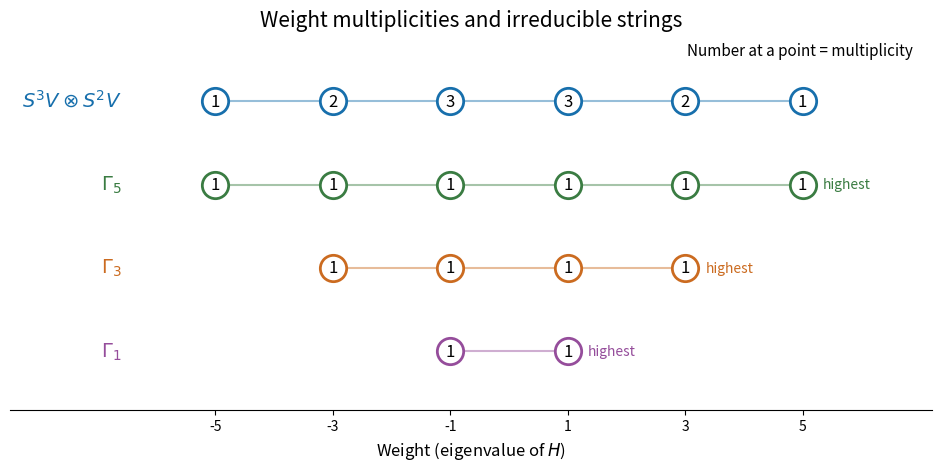

The script that saved this image:
"""sl2 tensor weight diagrams. Outputs paper-1-sl2-weights.png in caller CWD.
Tested Python 3.14.4, matplotlib 3.10.7, numpy 2.3.5; respects caller MPLCONFIGDIR.
"""
import matplotlib
matplotlib.use('Agg')
import matplotlib.pyplot as plt

fig,ax=plt.subplots(figsize=(9.3,4.6),layout='constrained')
rows=[(3,[-5,-3,-1,1,3,5],[1,2,3,3,2,1],r'$S^3V\otimes S^2V$'),
      (2,[-5,-3,-1,1,3,5],[1]*6,r'$\Gamma_5$'),
      (1,[-3,-1,1,3],[1]*4,r'$\Gamma_3$'),
      (0,[-1,1],[1]*2,r'$\Gamma_1$')]
colors=['#176fac','#3a7c42','#cb6b20','#954d9b']
for k,(y,weights,mults,title) in enumerate(rows):
    ax.plot([min(weights),max(weights)],[y,y],color=colors[k],alpha=.45,zorder=1)
    ax.scatter(weights,[y]*len(weights),s=360,c='white',edgecolors=colors[k],linewidths=2,zorder=2)
    for x,m in zip(weights,mults):ax.text(x,y,str(m),ha='center',va='center',fontsize=12,zorder=3)
    ax.text(-6.6,y,title,ha='right',va='center',fontsize=14,color=colors[k])
    if k:ax.text(max(weights)+.35,y,'highest',va='center',fontsize=10,color=colors[k])
ax.set_xlim(-8.5,7.2);ax.set_ylim(-.7,3.8)
ax.set_xticks(range(-5,6,2));ax.set_yticks([])
ax.set_xlabel(r'Weight (eigenvalue of $H$)',fontsize=12)
ax.set_title('Weight multiplicities and irreducible strings',fontsize=15)
for side in ['left','right','top']:ax.spines[side].set_visible(False)
ax.text(.98,.98,'Number at a point = multiplicity',transform=ax.transAxes,ha='right',va='top',fontsize=11)
fig.savefig('paper-1-sl2-weights.png',dpi=140,facecolor='white',transparent=False)
plt.close(fig)
